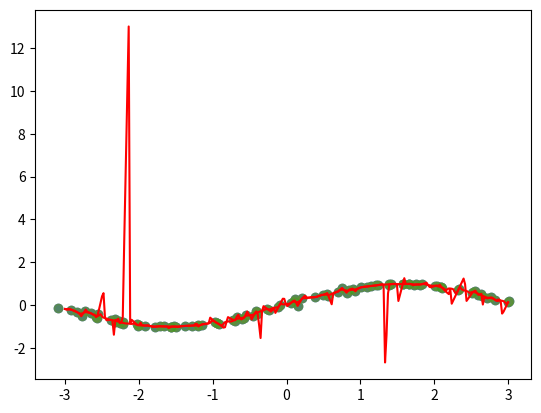

This figure's Python source:
#!/usr/bin/env python
# coding: utf-8

# In[5]:


import numpy as np
import pandas as pd
import matplotlib.pyplot as plt

n = 100
X = np.linspace(-3, 3, num=n)
Y = np.sin(X)
X += np.random.normal(scale=.1, size=n)
plt.scatter(X, Y)

def local_regression(x0, X, Y, tau):
    x0 = np.r_[1, x0]
    X = np.c_[np.ones(len(X)), X]
    xw = X.T * radial_kernel(x0, X, tau)
    beta = np.linalg.pinv(xw @ X) @ xw @ Y
    return (x0 @ beta)

def radial_kernel(x0, X, tau):
    return (np.exp(np.sum((X - x0) ** 2, axis=1) / (-2 * tau * tau)))

def plot_lwr(tau):
    domain = np.linspace(-3, 3, num=300)
    prediction = [local_regression(x0, X, Y, tau) for x0 in domain]
    plt.scatter(X, Y, alpha=.3)
    plt.plot(domain, prediction, color='red')
    return plt

plot_lwr(0.04)


# In[6]:


plot_lwr(0.01)


# In[ ]:




